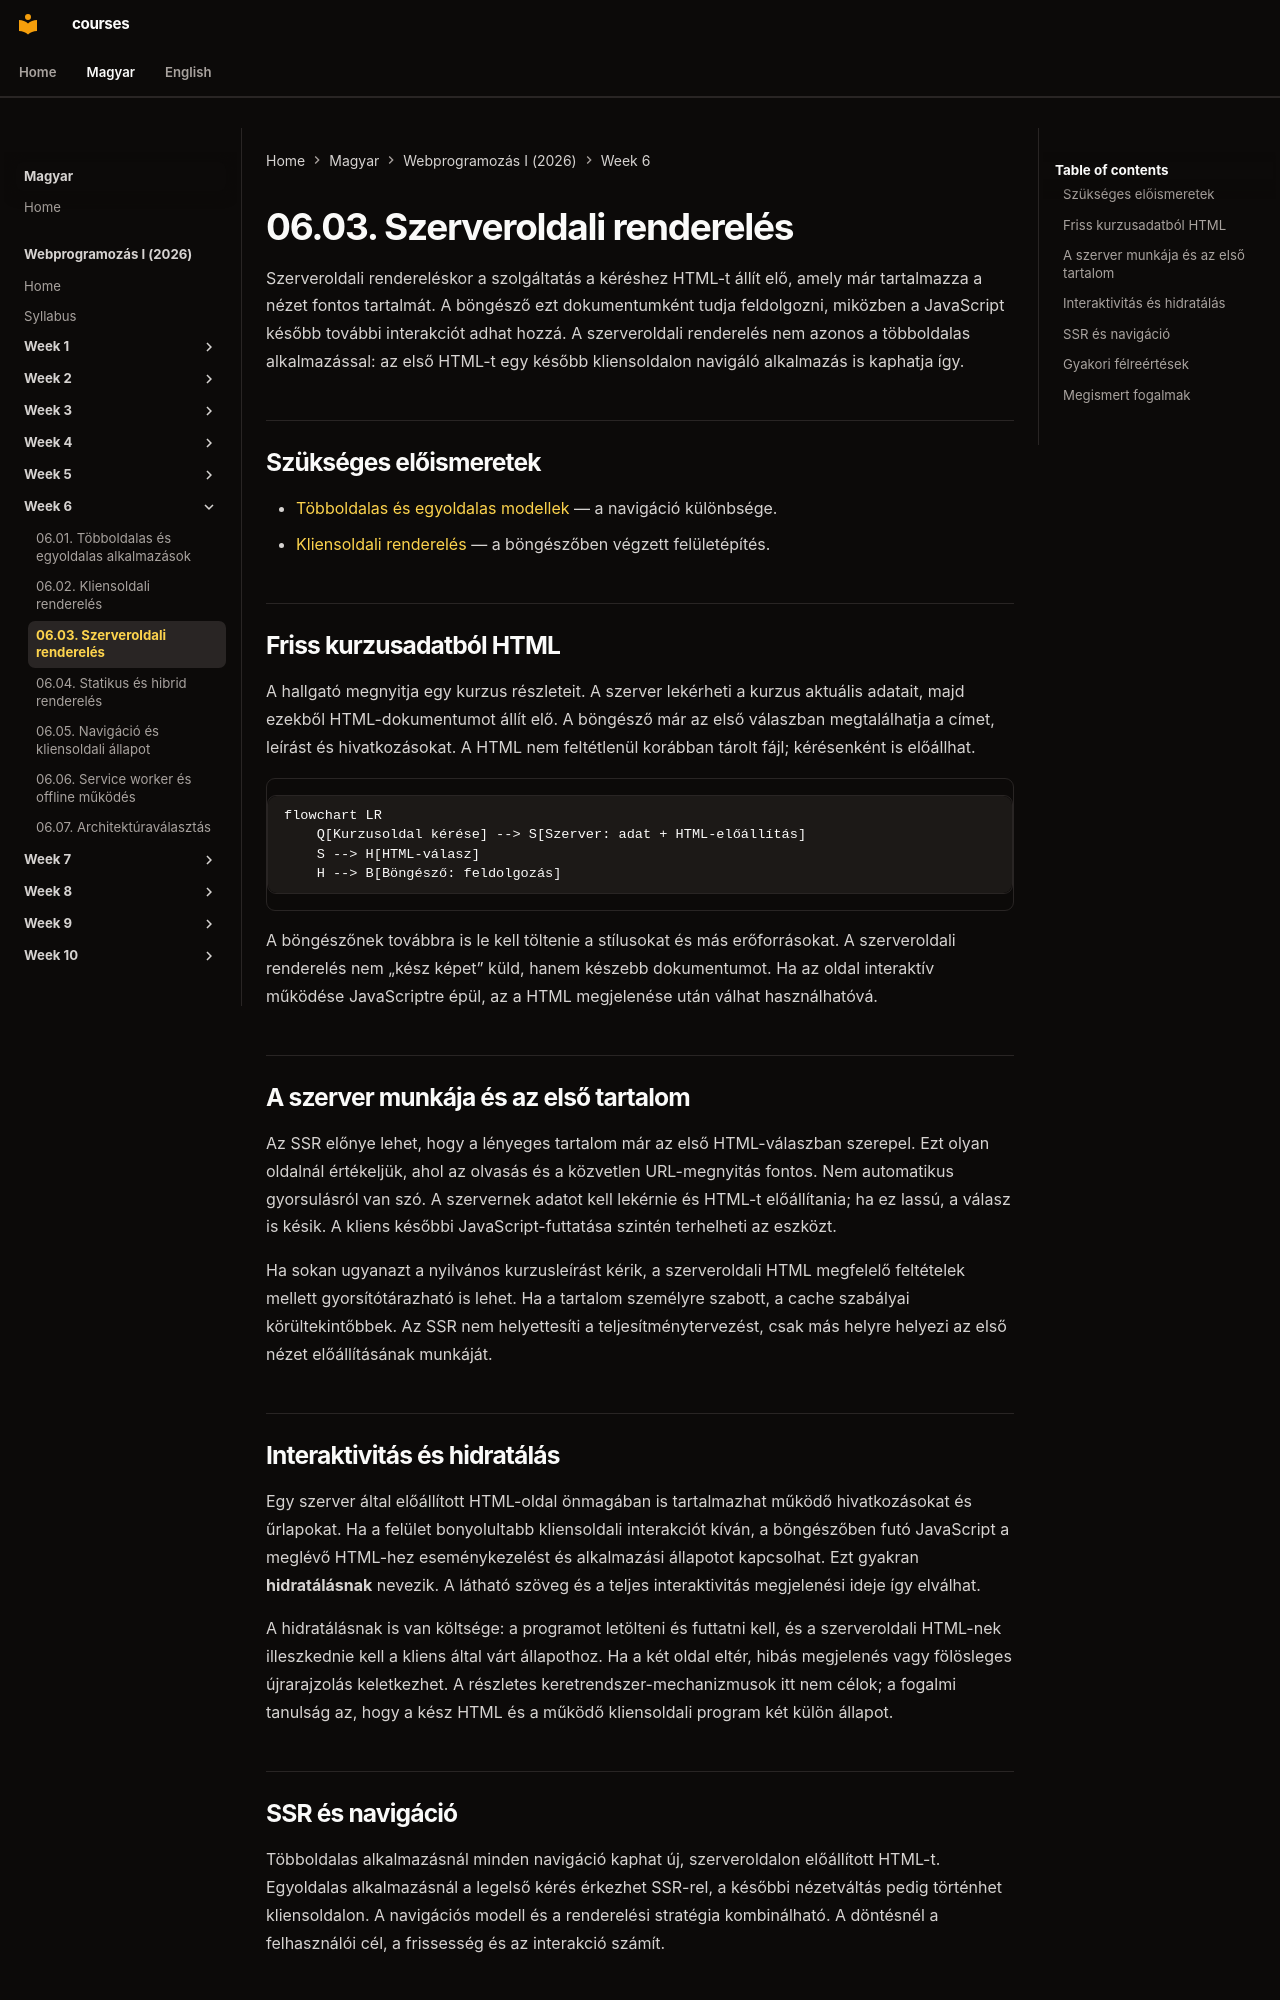

repository: laborci/courses · page: web-programming-1/hu/06-03-server-side-rendering/index.html · generator: mkdocs

# 06.03. Szerveroldali renderelés

Szerveroldali rendereléskor a szolgáltatás a kéréshez HTML-t állít elő, amely már tartalmazza a nézet fontos tartalmát. A böngésző ezt dokumentumként tudja feldolgozni, miközben a JavaScript később további interakciót adhat hozzá. A szerveroldali renderelés nem azonos a többoldalas alkalmazással: az első HTML-t egy később kliensoldalon navigáló alkalmazás is kaphatja így.

## Szükséges előismeretek

- [Többoldalas és egyoldalas modellek](06-01-multi-page-and-single-page-apps.md) — a navigáció különbsége.
- [Kliensoldali renderelés](06-02-client-side-rendering.md) — a böngészőben végzett felületépítés.

## Friss kurzusadatból HTML

A hallgató megnyitja egy kurzus részleteit. A szerver lekérheti a kurzus aktuális adatait, majd ezekből HTML-dokumentumot állít elő. A böngésző már az első válaszban megtalálhatja a címet, leírást és hivatkozásokat. A HTML nem feltétlenül korábban tárolt fájl; kérésenként is előállhat.

```mermaid
flowchart LR
    Q[Kurzusoldal kérése] --> S[Szerver: adat + HTML-előállítás]
    S --> H[HTML-válasz]
    H --> B[Böngésző: feldolgozás]
```

A böngészőnek továbbra is le kell töltenie a stílusokat és más erőforrásokat. A szerveroldali renderelés nem „kész képet” küld, hanem készebb dokumentumot. Ha az oldal interaktív működése JavaScriptre épül, az a HTML megjelenése után válhat használhatóvá.

## A szerver munkája és az első tartalom

Az SSR előnye lehet, hogy a lényeges tartalom már az első HTML-válaszban szerepel. Ezt olyan oldalnál értékeljük, ahol az olvasás és a közvetlen URL-megnyitás fontos. Nem automatikus gyorsulásról van szó. A szervernek adatot kell lekérnie és HTML-t előállítania; ha ez lassú, a válasz is késik. A kliens későbbi JavaScript-futtatása szintén terhelheti az eszközt.

Ha sokan ugyanazt a nyilvános kurzusleírást kérik, a szerveroldali HTML megfelelő feltételek mellett gyorsítótárazható is lehet. Ha a tartalom személyre szabott, a cache szabályai körültekintőbbek. Az SSR nem helyettesíti a teljesítménytervezést, csak más helyre helyezi az első nézet előállításának munkáját.

## Interaktivitás és hidratálás

Egy szerver által előállított HTML-oldal önmagában is tartalmazhat működő hivatkozásokat és űrlapokat. Ha a felület bonyolultabb kliensoldali interakciót kíván, a böngészőben futó JavaScript a meglévő HTML-hez eseménykezelést és alkalmazási állapotot kapcsolhat. Ezt gyakran **hidratálásnak** nevezik. A látható szöveg és a teljes interaktivitás megjelenési ideje így elválhat.

A hidratálásnak is van költsége: a programot letölteni és futtatni kell, és a szerveroldali HTML-nek illeszkednie kell a kliens által várt állapothoz. Ha a két oldal eltér, hibás megjelenés vagy fölösleges újrarajzolás keletkezhet. A részletes keretrendszer-mechanizmusok itt nem célok; a fogalmi tanulság az, hogy a kész HTML és a működő kliensoldali program két külön állapot.
